Dataset: A_nok (GitHub, SrujanVaddiparthi/DSCI601-generative-ai-for-sustainability). Classes: scratches, spots.

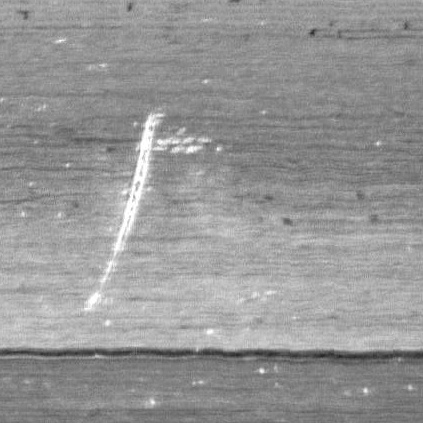
Label: scratches

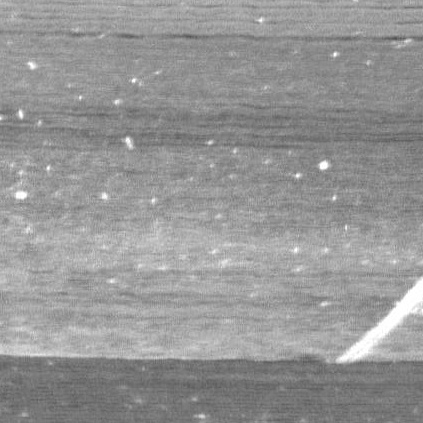
Label: scratches

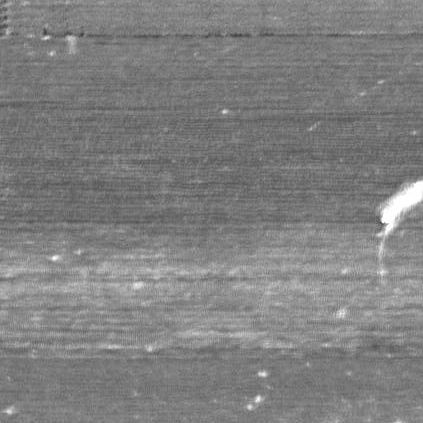
Label: scratches

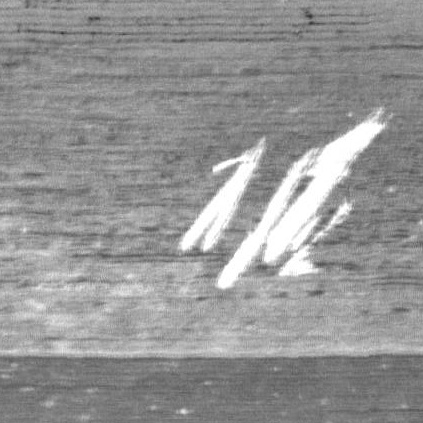
Label: scratches

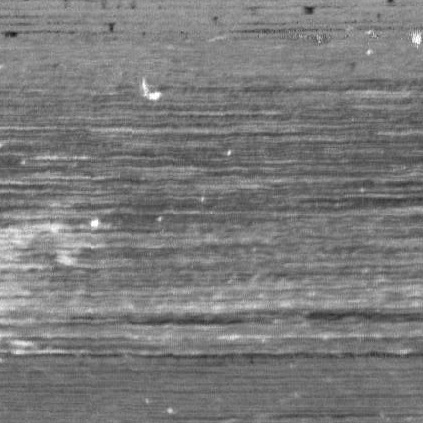
Label: spots

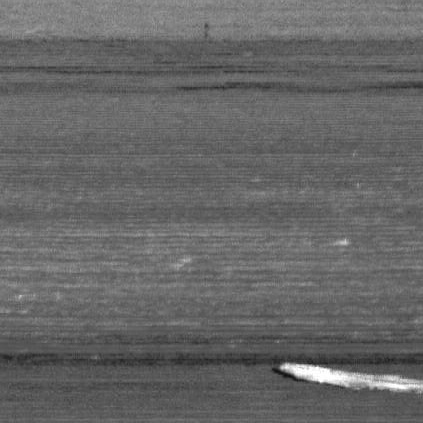
Label: scratches
